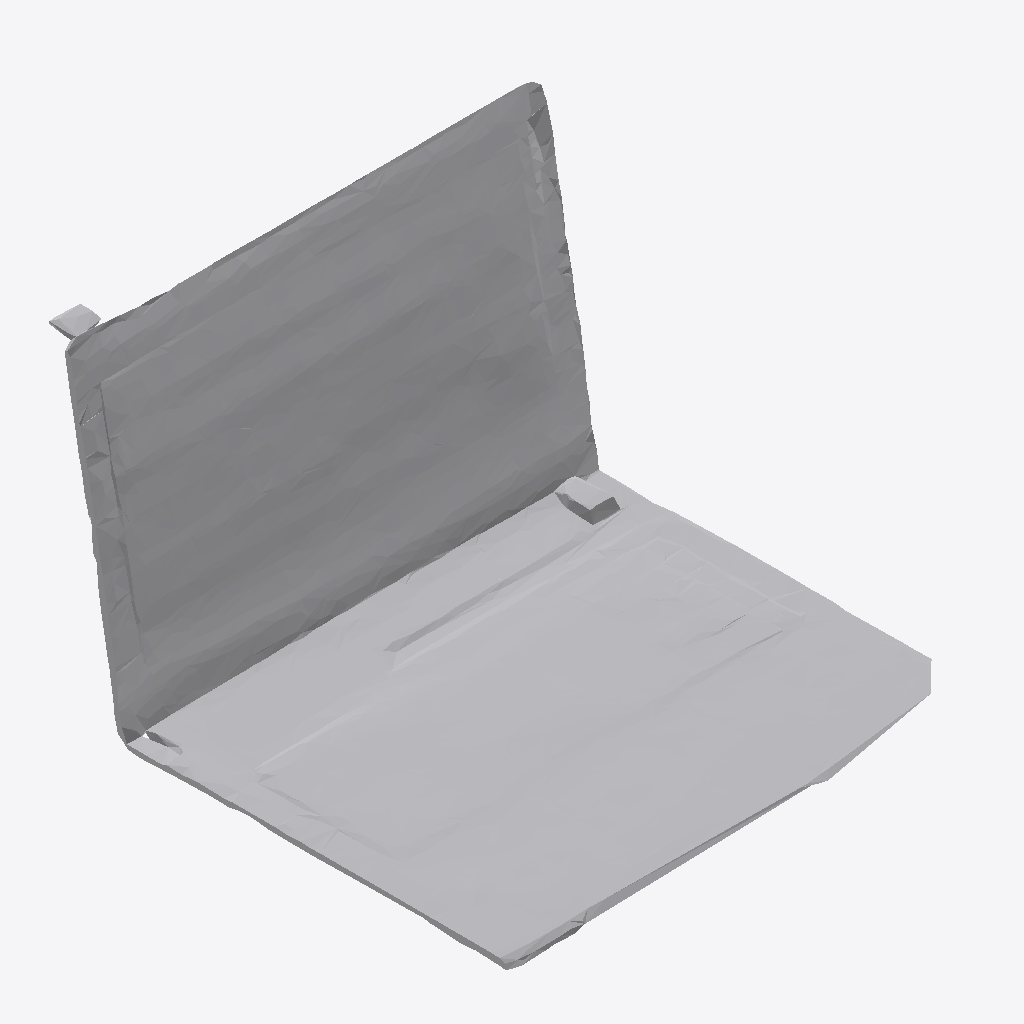
Isometric view of an IFC building model (IFC-SPF (STEP), schema IFC4, length unit metre), seen from the south-west, elements coloured by IFC class: 1 other element (light grey).
Extent 1.0 m × 1.0 m × 0.7 m (x, y, z). Storeys (1): Ground Floor at 0.00 m. Elements (1): 1 IfcFurniture.

HEADER;
FILE_DESCRIPTION(('ViewDefinition [CoordinationView]'),'2;1');
FILE_NAME('','2026-07-12T07:49:56',(''),(''),'IfcOpenShell 0.8.0','IfcOpenShell 0.8.0','');
FILE_SCHEMA(('IFC4'));
ENDSEC;
DATA;
#17=IFCPROJECT('1bK17da_X1YwQ6O88y_wjF',#5,'Office Project',$,$,$,$,(#15),#10);
#20=IFCSITE('15kQsSbYP53ufkKyttLHHr',#5,'Site',$,$,#19,$,$,.ELEMENT.,$,$,$,$,$);
#22=IFCBUILDING('0LqnD34FDAhAdbI4HyqIhq',#5,'Building',$,$,#21,$,$,.ELEMENT.,$,$,$);
#24=IFCBUILDINGSTOREY('015d796OX8LB0b3J$z4sSP',#5,'Ground Floor',$,$,#23,$,$,.ELEMENT.,0.0);
#35=IFCFURNITURE('1yGpyEZUD64gP9K$BcG758',#5,'list05_laptop',$,$,#34,#31,$,$);
ENDSEC;
